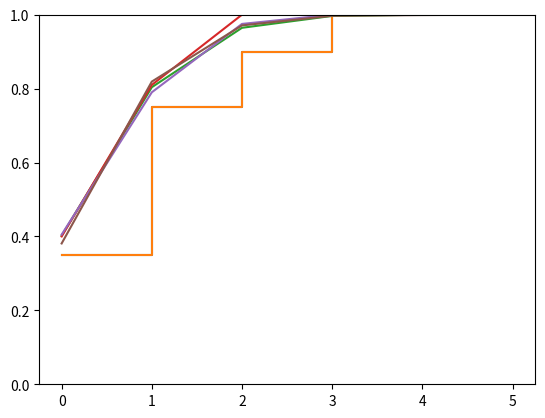

The matplotlib source for this figure:
from scipy.stats import binom
import matplotlib.pyplot as plt
import numpy as np

def Empirical_F(x):#Q2a
    values, counts = np.unique(x, return_counts=True)
    sum_counts = np.copy(counts)
    for i in range(1, len(sum_counts)):
        sum_counts[i] = sum_counts[i] + sum_counts[i - 1]
    a = []
    for i in range(len(values)):
        for j in range(counts[i]):
            a.append([values[i], sum_counts[i] / len(x)])
    return np.array(a)


if __name__ == '__main__':

    x = binom.rvs(n=5, p=1 / 6, size=20)
    print(x)#Q2b
    a = Empirical_F(x)
    print(a)#Q2c
    plt.step(a[:, 0], a[:, 1], where='post')
    plt.ylim(0, 1)
    plt.show()#Q2d


    Y=[i for i in range(6)]
    Y_prob = binom.cdf(Y, 5, 1/6)
    print(Y_prob)#Q2e

    plt.step(a[:, 0], a[:, 1], where='post')
    plt.plot(Y, Y_prob)
    plt.ylim(0, 1)
    plt.show()#Q2f

    # Q2g
    for k in [100,200,1000]:
        x = binom.rvs(n=5, p=1 / 6, size=k)
        print(x)
        a = Empirical_F(x)
        plt.plot(a[:, 0], a[:, 1])
        plt.ylim(0, 1)
        plt.show()



